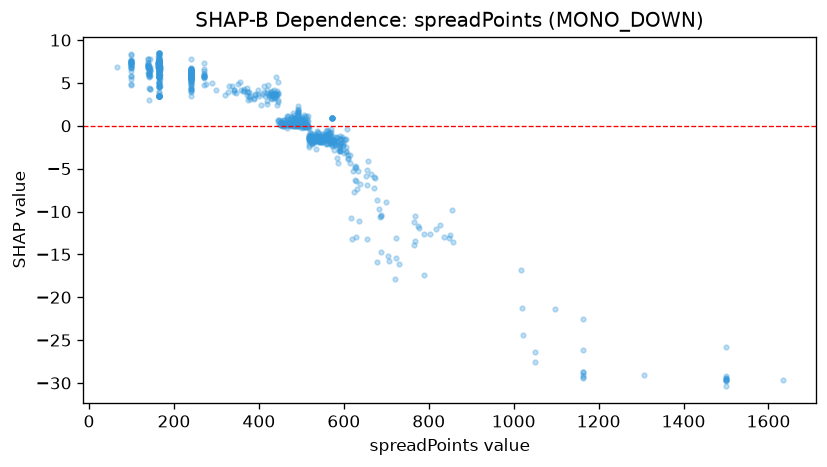

The table this chart was drawn from, first rows:
feature_value, shap_value
803.0, -12.66
584.0, -3.803
836.0, -12.94
493.0, 1.161
578.0, -2.799
596.0, -1.287
517.0, -2.444
544.0, -1.41
558.0, -1.513
601.0, -3.139
855.0, -9.771
586.0, -4.394
548.0, -1.932
565.0, -1.962
534.0, -2.669
588.0, -2.974
517.0, -2.196
765.0, -13.89
590.0, -2.979
561.0, -1.997
496.0, -0.1664
544.0, -1.764
561.0, -1.673
535.0, -1.608
569.0, -1.644
605.0, -2.484
547.0, -1.525
768.0, -13.38
614.0, -4.358
586.0, -2.225
590.0, -2.696
561.0, -1.286
1017, -16.85
611.0, -3.853
561.0, -1.593
537.0, -1.569
543.0, -1.833
567.0, -1.761
593.0, -2.015
573.0, -2.203
593.0, -1.999
559.0, -1.498
598.0, -2.268
579.0, -1.777
474.0, 0.04937
474.0, 0.2864
568.0, -1.47
1020, -21.31
672.0, -7.3
652.0, -5.901
581.0, -2.283
614.0, -3.413
513.0, -0.02552
654.0, -6.884
424.0, 3.52
491.0, 0.4259
456.0, 0.3065
507.0, 0.09576
631.0, -7.363
432.0, 3.164
... 803 more rows
